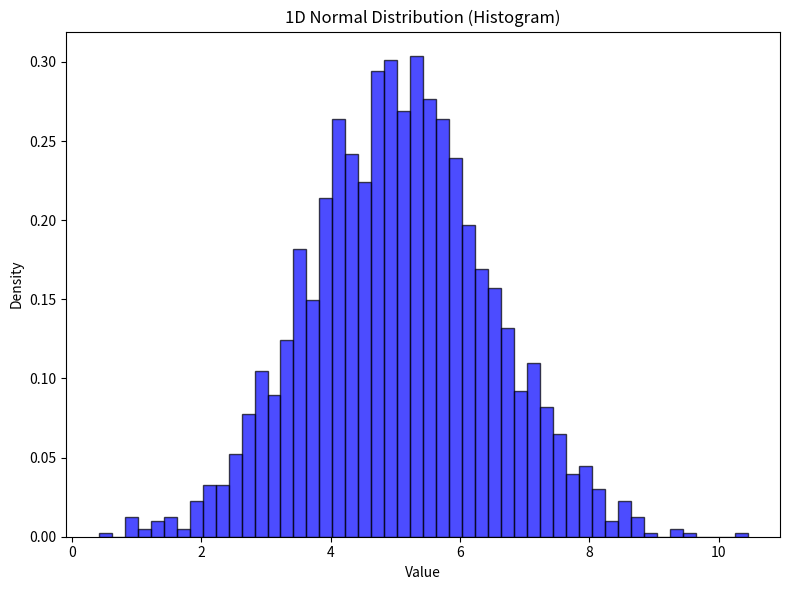
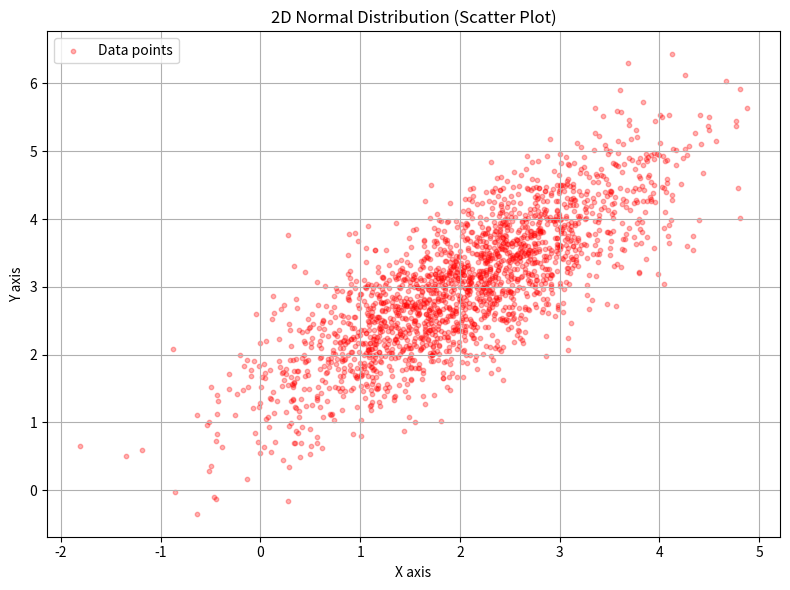

Source code (Python) for these figures, in order:
import numpy as np
import matplotlib.pyplot as plt

def visualize_distribution(x):
    """
    データx (shape: [N, D]) の分布を可視化する関数
    D(次元数)は1または2を想定。
    """
    # データの次元数を取得
    num_samples = x.shape[0]
    dimension = x.shape[1]
    
    # 描画の準備
    plt.figure(figsize=(8, 6))
    
    if dimension == 1:
        print(f"{num_samples}個の1次元データをヒストグラムで可視化します。")
        # 1次元データの描画 (ヒストグラム)
        # x[:, 0] で (N, 1) を (N,) に変換して渡す
        plt.hist(x[:, 0], bins=50, density=True, alpha=0.7, color='blue', edgecolor='black')
        plt.title('1D Normal Distribution (Histogram)')
        plt.xlabel('Value')
        plt.ylabel('Density')
        
    elif dimension == 2:
        print(f"{num_samples}個の2次元データを可視化します。")
        # 2次元データの描画
        x_coords = x[:, 0]
        y_coords = x[:, 1]
        
        # パターン1: 散布図 (透明度alphaを下げて密集度を見やすくする)
        plt.scatter(x_coords, y_coords, alpha=0.3, s=10, color='red', label='Data points')
        
        # パターン2: 2次元ヒストグラム (データが多い場合はこちらが分布を見やすいです)
        # plt.hist2d(x_coords, y_coords, bins=50, cmap='Blues')
        # plt.colorbar(label='Frequency')
        
        plt.title('2D Normal Distribution (Scatter Plot)')
        plt.xlabel('X axis')
        plt.ylabel('Y axis')
        plt.grid(True)
        plt.legend()
        
    else:
        print("エラー: 1次元または2次元のデータのみ対応しています。")
        return

    # グラフを表示
    plt.tight_layout()
    plt.show()

# テスト用のデータ生成と関数の実行
if __name__ == "__main__":
    np.random.seed(42) # 再現性のためのシード固定
    num_data = 2000

    # 【テスト1】 1次元データの場合
    mean_1d = [5.0]
    cov_1d = [[2.0]] # 分散
    data_1d = np.random.multivariate_normal(mean_1d, cov_1d, num_data)
    visualize_distribution(data_1d)

    # 【テスト2】 2次元データの場合
    mean_2d = [2.0, 3.0]
    cov_2d = [[1.0, 0.8],   # 共分散行列 (XとYに正の相関を持たせる)
              [0.8, 1.0]]
    data_2d = np.random.multivariate_normal(mean_2d, cov_2d, num_data)
    visualize_distribution(data_2d)
